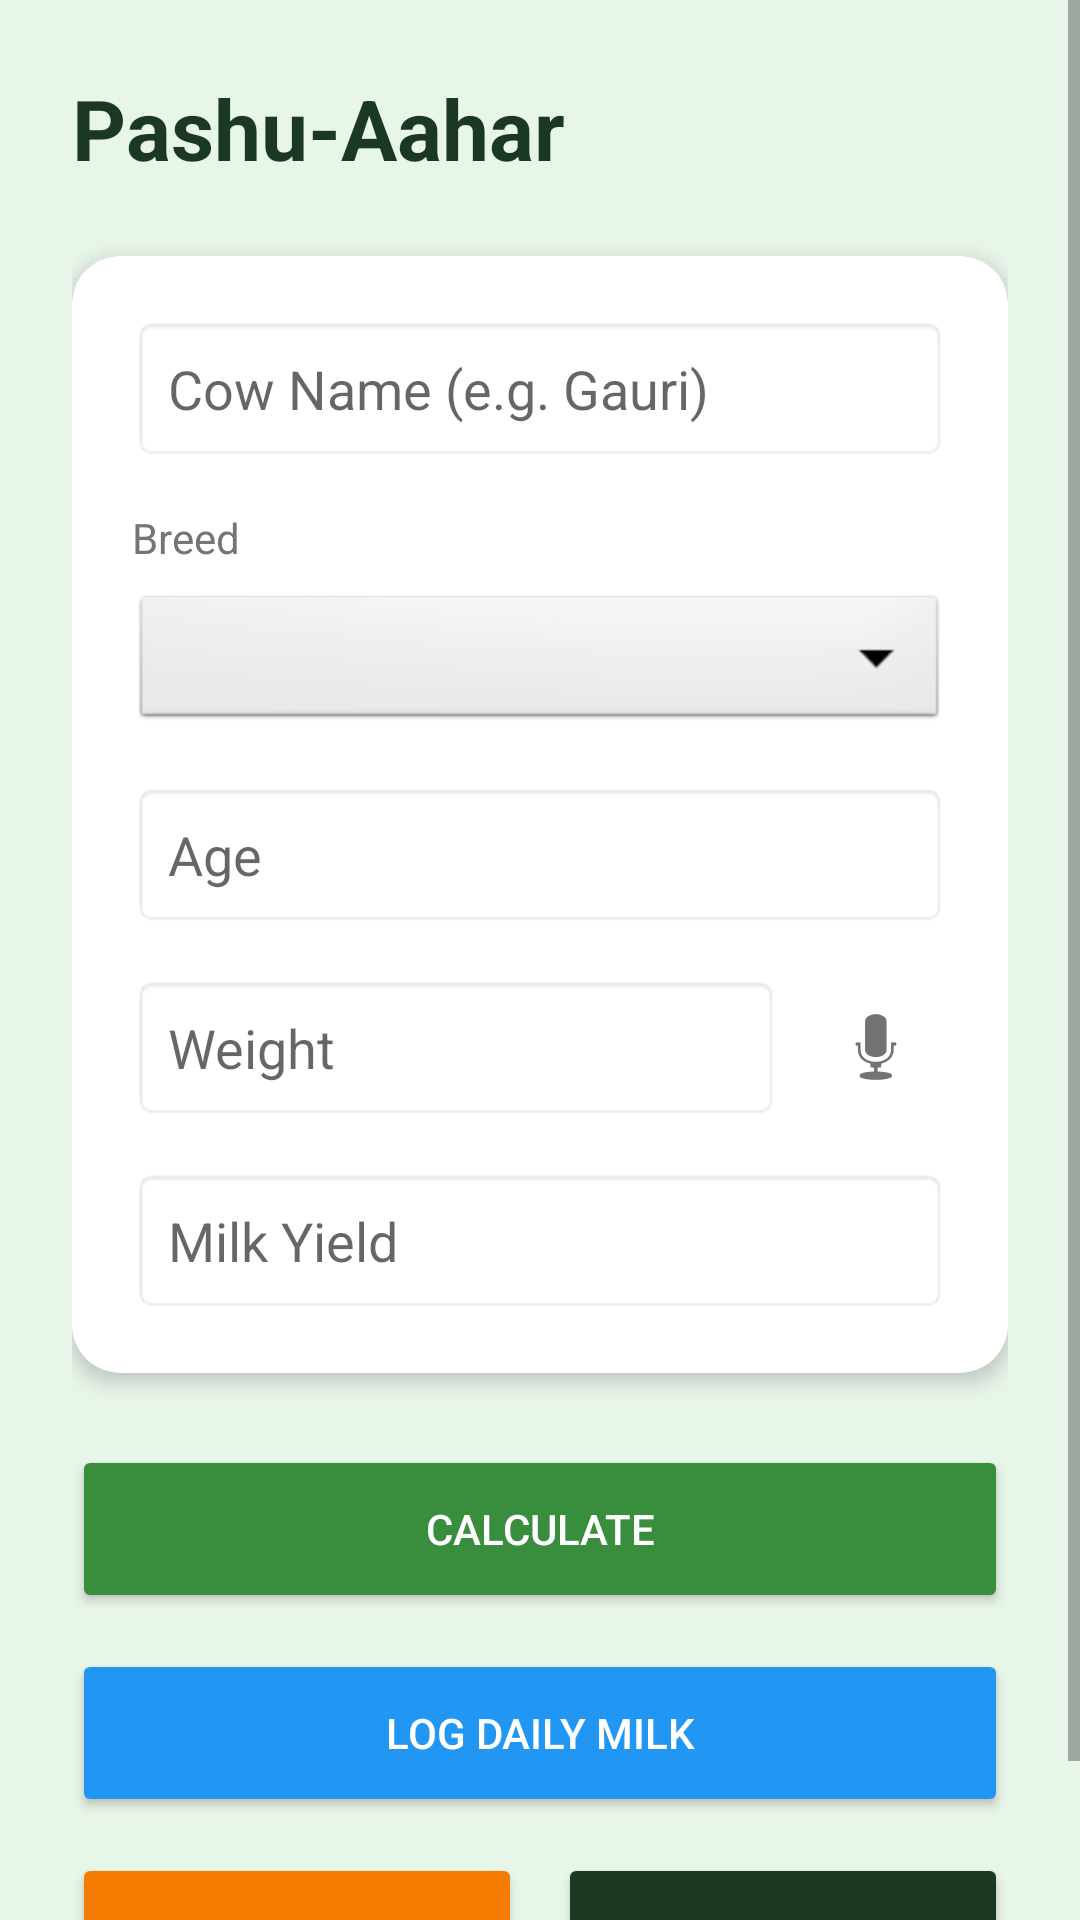

This screen was rendered from an Android layout file. Write that file and the resources it references.
<!-- AndroidManifest.xml: application theme Theme.PashuAahar -->
<!-- res/layout/activity_input.xml -->
<?xml version="1.0" encoding="utf-8"?>

<ScrollView xmlns:android="http://schemas.android.com/apk/res/android"
    xmlns:app="http://schemas.android.com/apk/res-auto"
    android:layout_width="match_parent"
    android:layout_height="match_parent"
    android:background="@color/primary_light">

    <LinearLayout
        android:layout_width="match_parent"
        android:layout_height="wrap_content"
        android:orientation="vertical"
        android:padding="24dp">

        <TextView
            android:layout_width="wrap_content"
            android:layout_height="wrap_content"
            android:text="@string/app_name"
            android:textSize="28sp"
            android:textStyle="bold"
            android:textColor="@color/primary_dark"
            android:layout_marginBottom="24dp"/>

        <androidx.cardview.widget.CardView
            android:layout_width="match_parent"
            android:layout_height="wrap_content"
            app:cardCornerRadius="16dp"
            app:cardElevation="4dp"
            android:layout_marginBottom="24dp">

            <LinearLayout
                android:layout_width="match_parent"
                android:layout_height="wrap_content"
                android:orientation="vertical"
                android:padding="20dp">

                <EditText
                    android:id="@+id/nameInput"
                    android:layout_width="match_parent"
                    android:layout_height="wrap_content"
                    android:hint="Cow Name (e.g. Gauri)"
                    android:inputType="textPersonName"
                    android:layout_marginBottom="16dp"
                    android:padding="12dp"
                    android:background="@android:drawable/editbox_background_normal"/>

                <TextView
                    android:layout_width="wrap_content"
                    android:layout_height="wrap_content"
                    android:text="@string/breed"
                    android:textColor="@color/text_secondary"
                    android:layout_marginBottom="8dp"/>

                <Spinner
                    android:id="@+id/breedSpinner"
                    android:layout_width="match_parent"
                    android:layout_height="48dp"
                    android:layout_marginBottom="16dp"
                    android:background="@android:drawable/btn_dropdown"/>

                <EditText
                    android:id="@+id/ageInput"
                    android:layout_width="match_parent"
                    android:layout_height="wrap_content"
                    android:hint="@string/age"
                    android:inputType="number"
                    android:layout_marginBottom="16dp"
                    android:padding="12dp"
                    android:background="@android:drawable/editbox_background_normal"/>

                <LinearLayout
                    android:layout_width="match_parent"
                    android:layout_height="wrap_content"
                    android:orientation="horizontal"
                    android:gravity="center_vertical"
                    android:layout_marginBottom="16dp">

                    <EditText
                        android:id="@+id/weightInput"
                        android:layout_width="0dp"
                        android:layout_height="wrap_content"
                        android:layout_weight="1"
                        android:hint="@string/weight"
                        android:inputType="number"
                        android:padding="12dp"
                        android:background="@android:drawable/editbox_background_normal"/>

                    <ImageButton
                        android:id="@+id/micBtn"
                        android:layout_width="48dp"
                        android:layout_height="48dp"
                        android:src="@android:drawable/ic_btn_speak_now"
                        android:background="?attr/selectableItemBackgroundBorderless"
                        android:layout_marginStart="8dp"
                        android:contentDescription="Voice Input"/>
                </LinearLayout>

                <EditText
                    android:id="@+id/milkInput"
                    android:layout_width="match_parent"
                    android:layout_height="wrap_content"
                    android:hint="@string/milk"
                    android:inputType="number"
                    android:padding="12dp"
                    android:background="@android:drawable/editbox_background_normal"/>

            </LinearLayout>
        </androidx.cardview.widget.CardView>

        <Button
            android:id="@+id/calcBtn"
            android:layout_width="match_parent"
            android:layout_height="56dp"
            android:text="@string/calculate"
            android:backgroundTint="@color/green_action"
            android:textColor="@color/white"
            app:cornerRadius="12dp"
            android:layout_marginBottom="12dp"/>

        <Button
            android:id="@+id/logMilkBtn"
            android:layout_width="match_parent"
            android:layout_height="56dp"
            android:text="Log Daily Milk"
            android:backgroundTint="#2196F3"
            android:textColor="@color/white"
            app:cornerRadius="12dp"
            android:layout_marginBottom="12dp"/>

        <LinearLayout
            android:layout_width="match_parent"
            android:layout_height="wrap_content"
            android:orientation="horizontal">

            <Button
                android:id="@+id/chatBtn"
                android:layout_width="0dp"
                android:layout_height="56dp"
                android:layout_weight="1"
                android:text="@string/ask_vet"
                android:backgroundTint="@color/orange_action"
                android:textColor="@color/white"
                app:cornerRadius="12dp"
                android:layout_marginEnd="6dp"/>

            <Button
                android:id="@+id/tipsBtn"
                android:layout_width="0dp"
                android:layout_height="56dp"
                android:layout_weight="1"
                android:text="@string/tips"
                android:backgroundTint="@color/primary_dark"
                android:textColor="@color/white"
                app:cornerRadius="12dp"
                android:layout_marginStart="6dp"/>

        </LinearLayout>

    </LinearLayout>
</ScrollView>
<!-- resources referenced by this layout -->
<resources>
  <color name="green_action">#388E3C</color>
  <color name="orange_action">#F57C00</color>
  <color name="primary_dark">#1B3922</color>
  <color name="primary_light">#E8F5E9</color>
  <color name="text_secondary">#757575</color>
  <color name="white">#FFFFFF</color>
  <string name="age">Age</string>
  <string name="app_name">Pashu-Aahar</string>
  <string name="ask_vet">Pashu-Maitra</string>
  <string name="breed">Breed</string>
  <string name="calculate">Calculate</string>
  <string name="milk">Milk Yield</string>
  <string name="tips">Veterinary Tips</string>
  <string name="weight">Weight</string>
  <style name="Theme.PashuAahar" parent="Theme.MaterialComponents.Light.NoActionBar">
          <item name="colorPrimary">@color/primary_dark</item>
          <item name="colorPrimaryVariant">#001400</item>
          <item name="colorOnPrimary">@color/white</item>
          <item name="colorSecondary">@color/accent_lime</item>
          <item name="colorSecondaryVariant">#94af76</item>
          <item name="colorOnSecondary">@color/black</item>
          <item name="android:statusBarColor">@color/primary_dark</item>
          <item name="android:windowBackground">@color/white</item>
      </style>
  <color name="accent_lime">#C5E1A5</color>
  <color name="black">#000000</color>
</resources>
